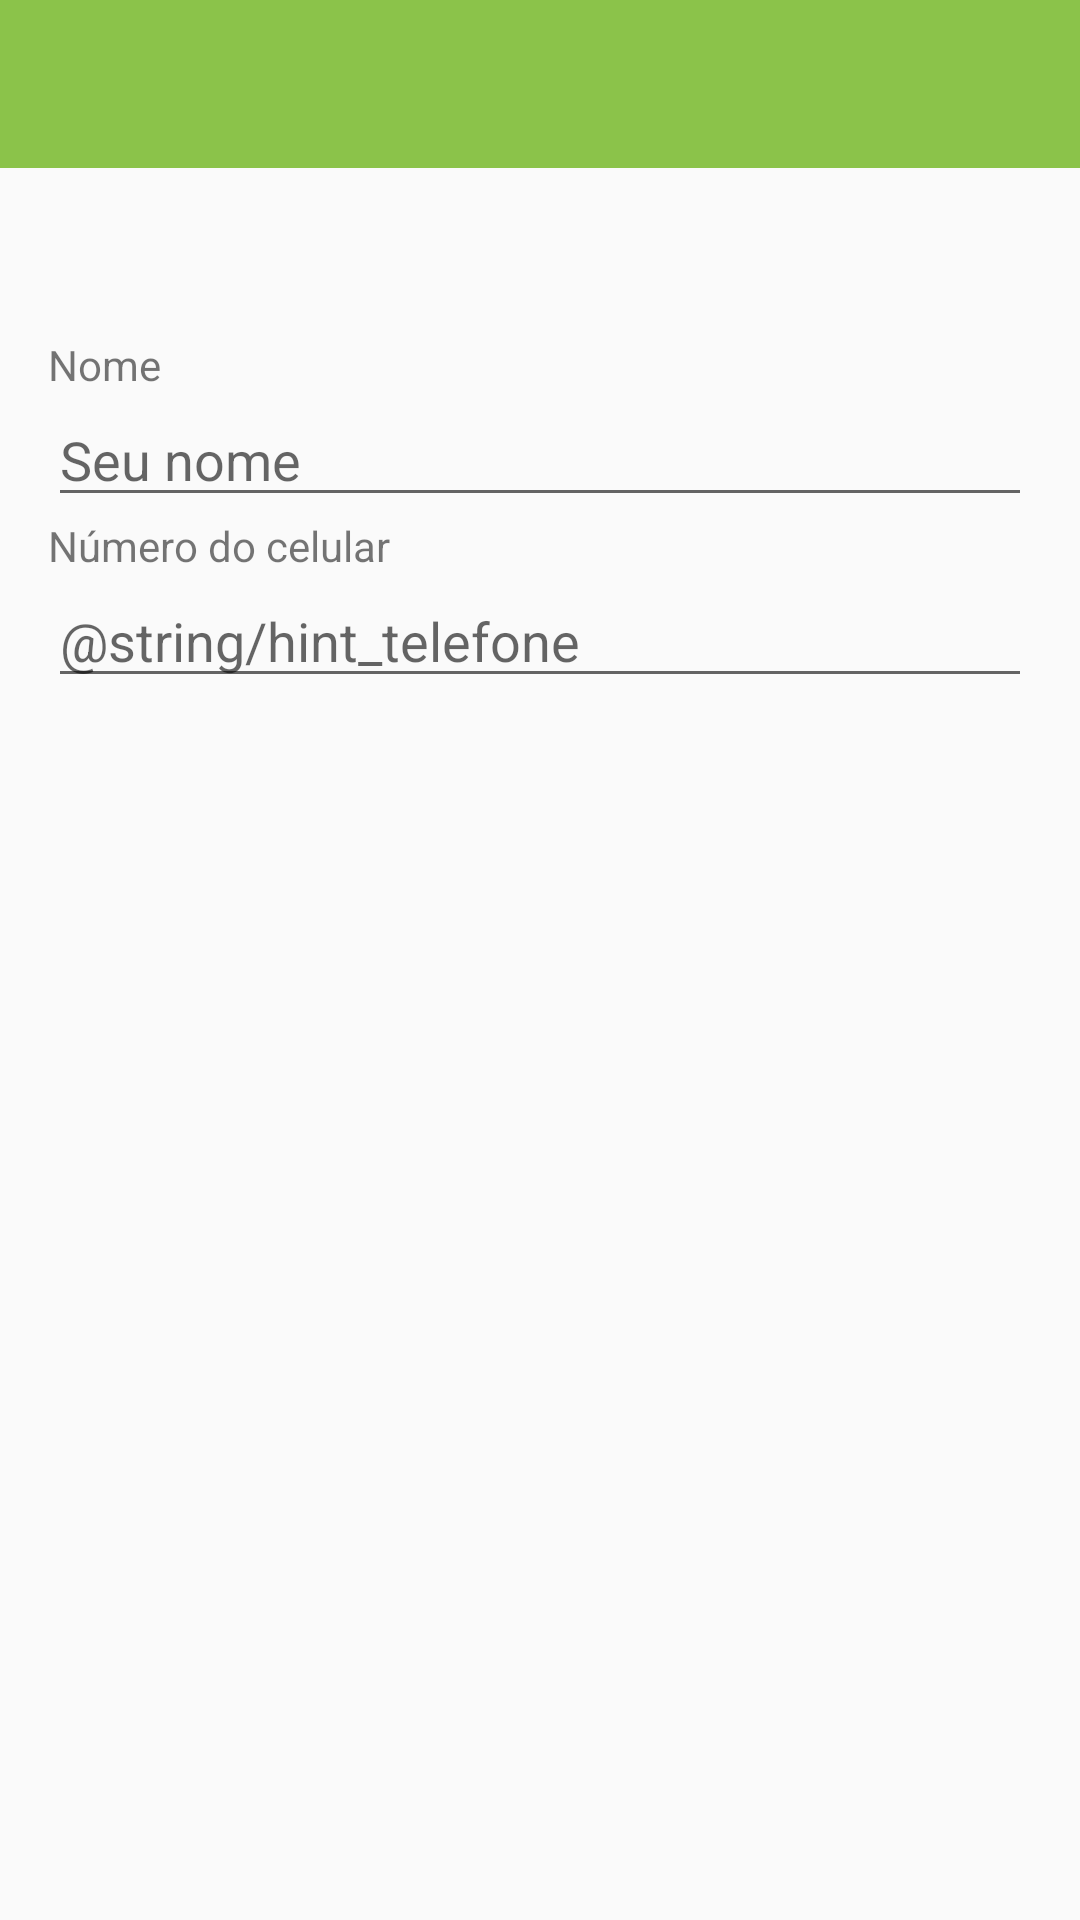

The Android layout XML behind this screen, and the referenced resources:
<!-- AndroidManifest.xml: application theme AppMaterialTheme -->
<!-- res/layout/activity_cadastro_usuario.xml -->
<?xml version="1.0" encoding="utf-8"?>
<LinearLayout xmlns:android="http://schemas.android.com/apk/res/android"
    xmlns:app="http://schemas.android.com/apk/res-auto"
    android:layout_width="fill_parent"
    android:layout_height="fill_parent"
    android:orientation="vertical">

    <include
        android:id="@+id/toolbar"
        layout="@layout/toolbar"
        />


    <ScrollView
        android:layout_width="match_parent"
        android:layout_height="match_parent">

        <LinearLayout
            android:layout_width="match_parent"
            android:layout_height="wrap_content"
            android:paddingLeft="@dimen/text_margin"
            android:paddingRight="@dimen/text_margin"
            android:orientation="vertical" >

            <TextView
                android:id="@+id/textView"
                android:layout_width="match_parent"
                android:layout_height="wrap_content"
                android:layout_marginTop="?attr/actionBarSize"
                android:text="@string/nome" />

            <EditText
                android:id="@+id/cadastro_nome"
                android:layout_width="match_parent"
                android:layout_height="wrap_content"
                android:hint="@string/hint_nome" />

            <TextView
                android:id="@+id/textView2"
                android:layout_width="match_parent"
                android:layout_height="wrap_content"
                android:text="@string/telefone" />

            <EditText
                android:id="@+id/cadastro_telefone"
                android:layout_width="match_parent"
                android:layout_height="wrap_content"
                android:hint="@string/hint_telefone" />
        </LinearLayout>
    </ScrollView>

</LinearLayout>
<!-- res/layout/toolbar.xml (included above) -->
<?xml version="1.0" encoding="utf-8"?>
<android.support.v7.widget.Toolbar
    xmlns:android="http://schemas.android.com/apk/res/android"
    android:layout_width="match_parent"
    android:layout_height="wrap_content"
    xmlns:app="http://schemas.android.com/apk/res-auto"
    android:background="@color/colorPrimary"
    android:theme="@style/MyToolbarTheme"
    android:popupTheme="@style/MyPopupTheme">

</android.support.v7.widget.Toolbar>
<!-- resources referenced by this layout -->
<resources>
  <color name="colorPrimary">#8BC34A</color>
  <dimen name="text_margin">16dp</dimen>
  <string name="hint_nome">Seu nome</string>
  <string name="nome">Nome</string>
  <string name="telefone">Número do celular</string>
  <style name="MyPopupTheme" parent="ThemeOverlay.AppCompat.Light">
          <item name="android:background">@android:color/white
          </item>
          <item name="android:textColorPrimary">@android:color/darker_gray
          </item>
      </style>
  <style name="MyToolbarTheme" parent="ThemeOverlay.AppCompat.Light">
          <item name="android:textColorPrimary">@android:color/white
          </item>  
          <item name="android:textColorSecondary">@android:color/white
          </item>
      </style>
  <style name="AppMaterialTheme" parent="MyMaterialTheme.Base">
          
      </style>
  <style name="MyMaterialTheme.Base" parent="Theme.AppCompat.Light.NoActionBar">
          <item name="android:windowNoTitle">true</item>
          <item name="windowActionBar">false</item>
          <item name="colorPrimary">@color/colorPrimary</item>
  
  
          <item name="colorPrimaryDark">@color/colorPrimaryDark</item>
          <item name="colorAccent">@color/colorAccent</item>
  
          <item name="windowNoTitle">true</item>
  
          
          <item name="windowActionModeOverlay">true</item>
      </style>
  <color name="colorPrimaryDark">#689F38</color>
  <color name="colorAccent">#ff5252</color>
</resources>
